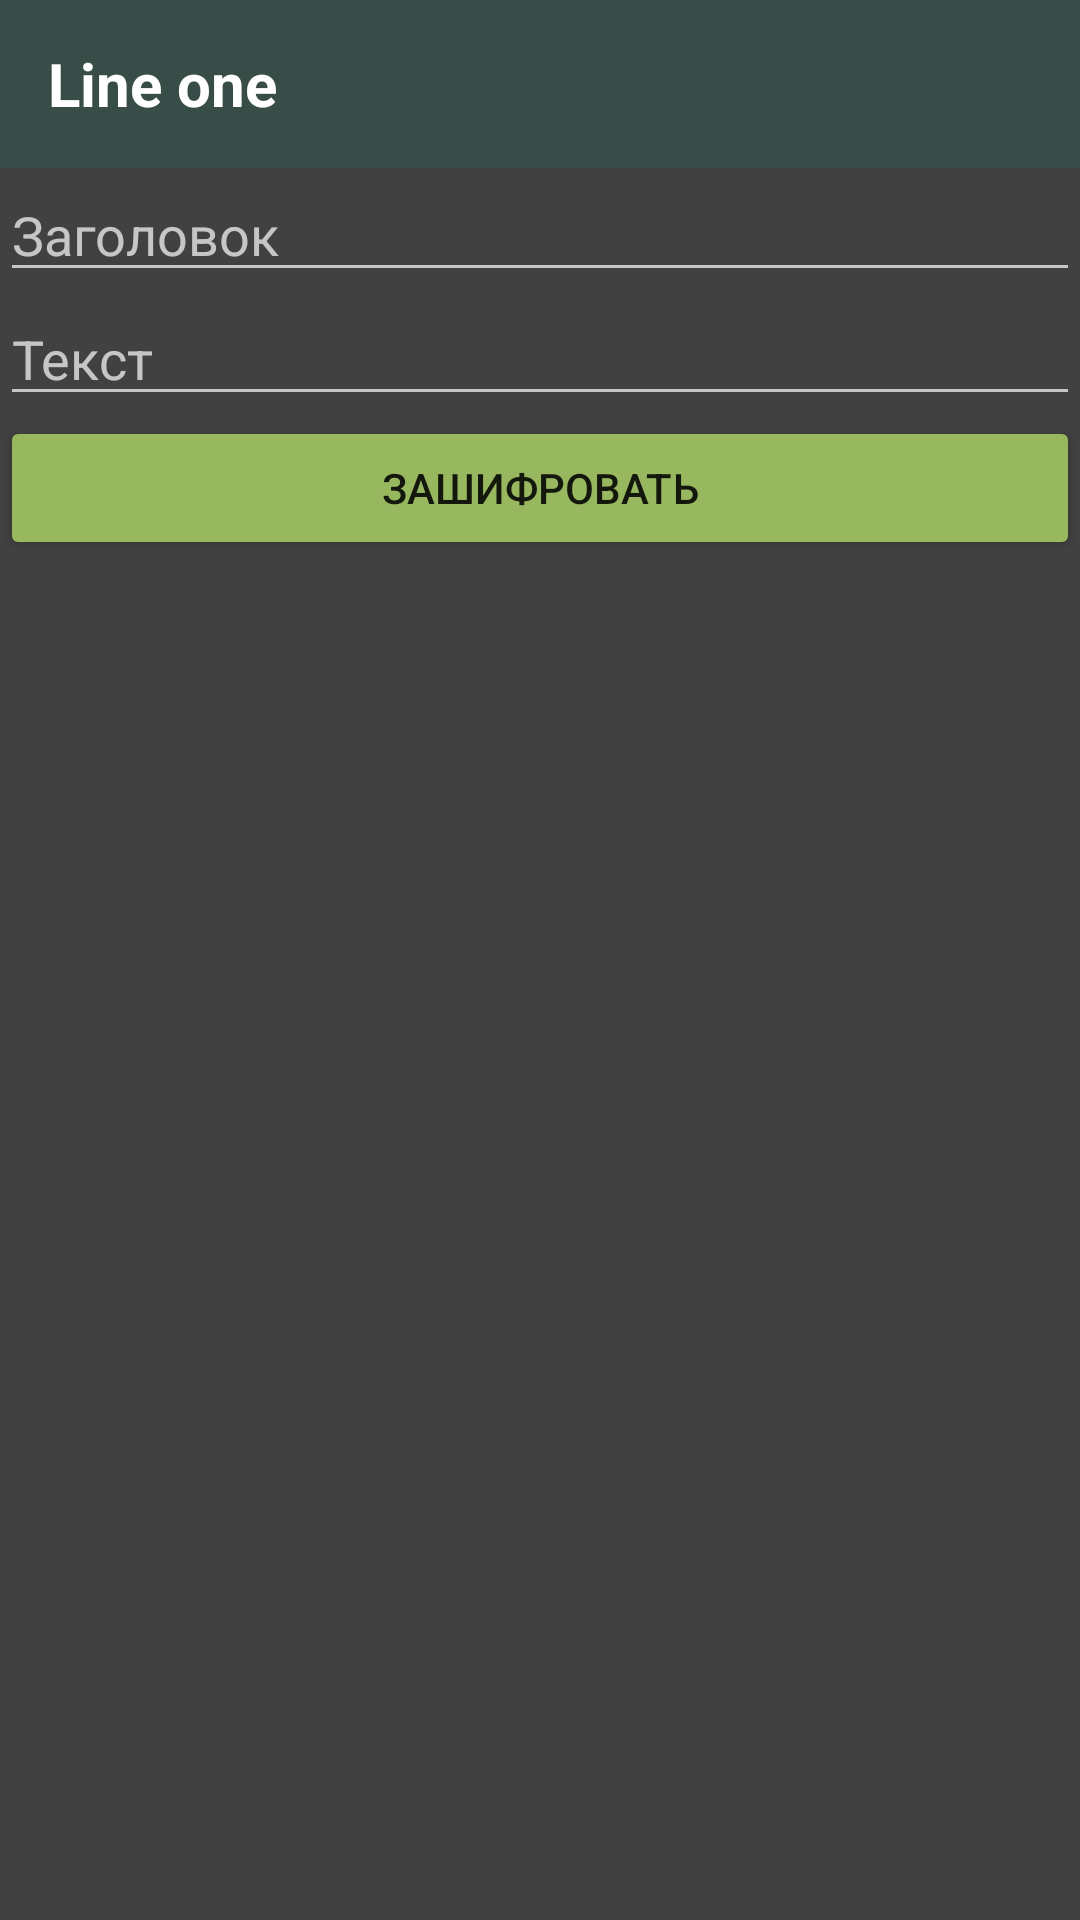

The Android layout XML behind this screen, and the referenced resources:
<!-- AndroidManifest.xml: application theme AppTheme.NoActionBar -->
<!-- res/layout/activity_add_message.xml -->
<?xml version="1.0" encoding="utf-8"?>
<LinearLayout xmlns:android="http://schemas.android.com/apk/res/android"
    xmlns:tools="http://schemas.android.com/tools"
    android:layout_width="match_parent"
    android:layout_height="match_parent"
    android:orientation="vertical"
    tools:context=".AddMessageActivity">

    <include
        layout="@layout/drawer_toolbar"
        android:layout_width="match_parent"
        android:layout_height="wrap_content" />

    <EditText
        android:id="@+id/titleMessageEditText"
        android:layout_width="match_parent"
        android:layout_height="wrap_content"
        android:hint="@string/title" />

    <EditText
        android:id="@+id/textMessageEditText"
        android:layout_width="match_parent"
        android:layout_height="wrap_content"
        android:hint="@string/text" />

    <Button
        android:id="@+id/encodeMessageButton"
        android:layout_width="match_parent"
        android:layout_height="wrap_content"
        android:text="@string/encode_message" />

    <TextView
        android:id="@+id/codeMessageTextView"
        style="@style/TextViewMainAccent"
        android:layout_width="match_parent"
        android:layout_height="wrap_content"
        android:textIsSelectable="true"
        android:singleLine="true"/>

</LinearLayout>
<!-- res/layout/drawer_toolbar.xml (included above) -->
<?xml version="1.0" encoding="utf-8"?>
<LinearLayout xmlns:android="http://schemas.android.com/apk/res/android"
    android:layout_width="match_parent"
    android:layout_height="match_parent"
    android:orientation="vertical">

    <androidx.appcompat.widget.Toolbar
        android:id="@+id/toolbar"
        android:layout_width="match_parent"
        android:layout_height="?attr/actionBarSize"
        android:background="@color/colorPrimary">

        <TextView
            android:id="@+id/toolbarTextView"
            android:layout_width="wrap_content"
            android:layout_height="wrap_content"
            android:layout_gravity="left"
            android:ellipsize="end"
            android:gravity="center"
            android:maxLines="1"
            android:text="Line one"
            android:textAppearance="@android:style/TextAppearance.WindowTitle"
            android:textSize="20sp"
            android:visibility="visible" />

    </androidx.appcompat.widget.Toolbar>

</LinearLayout>
<!-- resources referenced by this layout -->
<resources>
  <color name="colorPrimary">#384d47</color>
  <string name="encode_message">Зашифровать</string>
  <string name="text">Текст</string>
  <string name="title">Заголовок</string>
  <style name="TextViewMainAccent">
          <item name="android:textColor">@color/textAccent</item>
          <item name="android:textSize">24sp</item>
          <item name="android:fontFamily">@font/font_main</item>
      </style>
  <style name="AppTheme.NoActionBar">
          <item name="windowActionBar">false</item>
          <item name="windowNoTitle">true</item>
      </style>
  <color name="textAccent">#EDEE86</color>
</resources>
